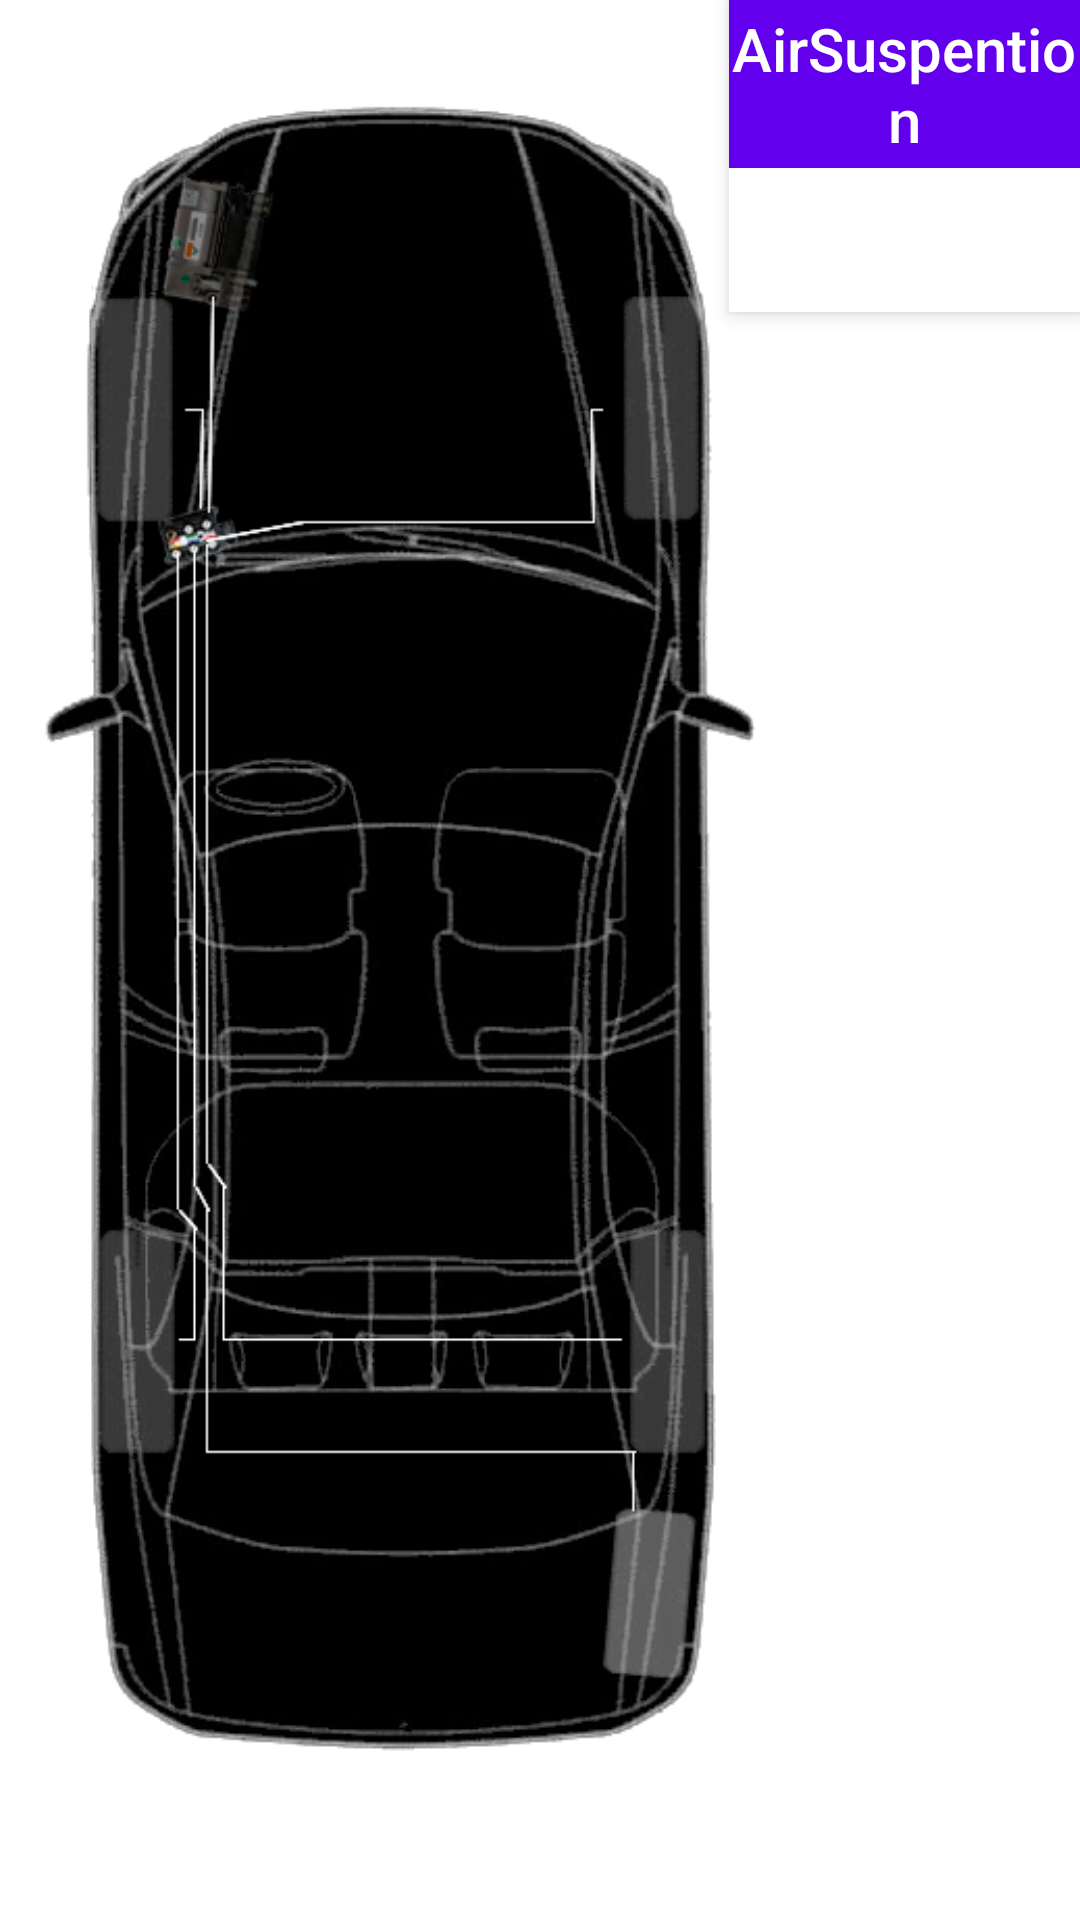

Here is an Android app screen rendered from its layout file. Give the layout XML and the strings, colors and styles it references.
<!-- AndroidManifest.xml: activity theme Theme.MyAppAS3.NoActionBar -->
<!-- res/layout/activity_main.xml -->
<?xml version="1.0" encoding="utf-8"?>
<androidx.coordinatorlayout.widget.CoordinatorLayout xmlns:android="http://schemas.android.com/apk/res/android"
    xmlns:app="http://schemas.android.com/apk/res-auto"
    xmlns:tools="http://schemas.android.com/tools"
    android:layout_width="match_parent"
    android:layout_height="match_parent"
    tools:context=".MainActivity">

    <FrameLayout
        android:id="@+id/frameLayout"
        android:layout_width="269dp"
        android:layout_height="match_parent">

        <androidx.constraintlayout.widget.ConstraintLayout
            android:layout_width="match_parent"
            android:layout_height="match_parent">

            <ImageView
                android:id="@+id/car_body"
                android:layout_width="wrap_content"
                android:layout_height="match_parent"
                app:layout_constraintBottom_toBottomOf="parent"
                app:layout_constraintStart_toStartOf="parent"
                app:layout_constraintTop_toTopOf="parent"
                app:srcCompat="@drawable/mitsubishi_galant_body_dark" />

            <ImageView
                android:id="@+id/easFL"
                android:layout_width="wrap_content"
                android:layout_height="match_parent"
                android:alpha="0"
                app:layout_constraintBottom_toBottomOf="parent"
                app:layout_constraintStart_toStartOf="parent"
                app:layout_constraintTop_toTopOf="parent"
                app:srcCompat="@drawable/eas_fl" />

            <ImageView
                android:id="@+id/easFR"
                android:layout_width="wrap_content"
                android:layout_height="match_parent"
                android:alpha="0"
                app:layout_constraintBottom_toBottomOf="parent"
                app:layout_constraintStart_toStartOf="parent"
                app:layout_constraintTop_toTopOf="parent"
                app:srcCompat="@drawable/eas_fr" />

            <ImageView
                android:id="@+id/easRL"
                android:layout_width="wrap_content"
                android:layout_height="match_parent"
                android:alpha="0"
                app:layout_constraintBottom_toBottomOf="parent"
                app:layout_constraintStart_toStartOf="parent"
                app:layout_constraintTop_toTopOf="parent"
                app:srcCompat="@drawable/eas_rl" />

            <ImageView
                android:id="@+id/easRR"
                android:layout_width="wrap_content"
                android:layout_height="match_parent"
                android:alpha="0"
                app:layout_constraintBottom_toBottomOf="parent"
                app:layout_constraintStart_toStartOf="parent"
                app:layout_constraintTop_toTopOf="parent"
                app:srcCompat="@drawable/eas_rr" />

            <ImageView
                android:id="@+id/easB"
                android:layout_width="wrap_content"
                android:layout_height="match_parent"
                android:alpha="0"
                app:layout_constraintBottom_toBottomOf="parent"
                app:layout_constraintStart_toStartOf="parent"
                app:layout_constraintTop_toTopOf="parent"
                app:srcCompat="@drawable/eas_tank" />

            <ImageView
                android:id="@+id/easIN"
                android:layout_width="wrap_content"
                android:layout_height="match_parent"
                android:alpha="0"
                app:layout_constraintBottom_toBottomOf="parent"
                app:layout_constraintStart_toStartOf="parent"
                app:layout_constraintTop_toTopOf="parent"
                app:srcCompat="@drawable/eas_motor" />

            <ImageView
                android:id="@+id/easOUT"
                android:layout_width="wrap_content"
                android:layout_height="match_parent"
                android:alpha="0"
                app:layout_constraintBottom_toBottomOf="parent"
                app:layout_constraintStart_toStartOf="parent"
                app:layout_constraintTop_toTopOf="parent"
                app:layout_constraintVertical_bias="0.0"
                app:srcCompat="@drawable/eas_out" />
        </androidx.constraintlayout.widget.ConstraintLayout>

    </FrameLayout>

    <com.google.android.material.appbar.AppBarLayout
        android:id="@+id/appBarLayout"
        android:layout_marginLeft="243dp"
        android:layout_width="match_parent"
        android:layout_height="wrap_content"
        android:theme="@style/Theme.MyAppAS3.AppBarOverlay">

        <TextView
            android:id="@+id/title"
            android:layout_width="wrap_content"
            android:layout_height="wrap_content"
            android:gravity="center"
            android:minHeight="?actionBarSize"
            android:padding="@dimen/appbar_padding"
            android:text="@string/app_name"
            android:textAppearance="@style/TextAppearance.Widget.AppCompat.Toolbar.Title" />

        <com.google.android.material.tabs.TabLayout
            android:id="@+id/tabs"
            android:layout_width="match_parent"
            android:layout_height="wrap_content"
            tools:ignore="SpeakableTextPresentCheck" />

    </com.google.android.material.appbar.AppBarLayout>

    <androidx.viewpager.widget.ViewPager
        android:id="@+id/view_pager"
        android:layout_width="wrap_content"
        android:layout_height="match_parent"
        android:layout_gravity="top|right"
        android:layout_marginLeft="243dp"
        app:layout_behavior="@string/appbar_scrolling_view_behavior"
        tools:ignore="SpeakableTextPresentCheck">

    </androidx.viewpager.widget.ViewPager>

    <com.google.android.material.floatingactionbutton.FloatingActionButton
        android:id="@+id/fab"
        android:visibility="invisible"
        android:layout_width="wrap_content"
        android:layout_height="wrap_content"
        android:layout_gravity="bottom|end"
        android:layout_marginBottom="16dp"
        android:contentDescription="TODO"
        app:srcCompat="@android:drawable/ic_dialog_email" />


</androidx.coordinatorlayout.widget.CoordinatorLayout>
<!-- resources referenced by this layout -->
<resources>
  <!-- drawable eas_fl: png bitmap (drawable, 4200 bytes) -->
  <!-- drawable eas_fr: png bitmap (drawable, 4242 bytes) -->
  <!-- drawable eas_motor: png bitmap (drawable, 25828 bytes) -->
  <!-- drawable eas_out: png bitmap (drawable, 6312 bytes) -->
  <!-- drawable eas_rl: png bitmap (drawable, 4201 bytes) -->
  <!-- drawable eas_rr: png bitmap (drawable, 4238 bytes) -->
  <!-- drawable eas_tank: png bitmap (drawable, 9207 bytes) -->
  <!-- drawable mitsubishi_galant_body_dark: png bitmap (drawable, 127428 bytes) -->
  <string name="app_name">AirSuspention</string>
  <style name="Theme.MyAppAS3.AppBarOverlay" parent="ThemeOverlay.AppCompat.Dark.ActionBar" />
  <style name="Theme.MyAppAS3.NoActionBar">
          <item name="windowActionBar">false</item>
          <item name="windowNoTitle">true</item>
      </style>
</resources>
